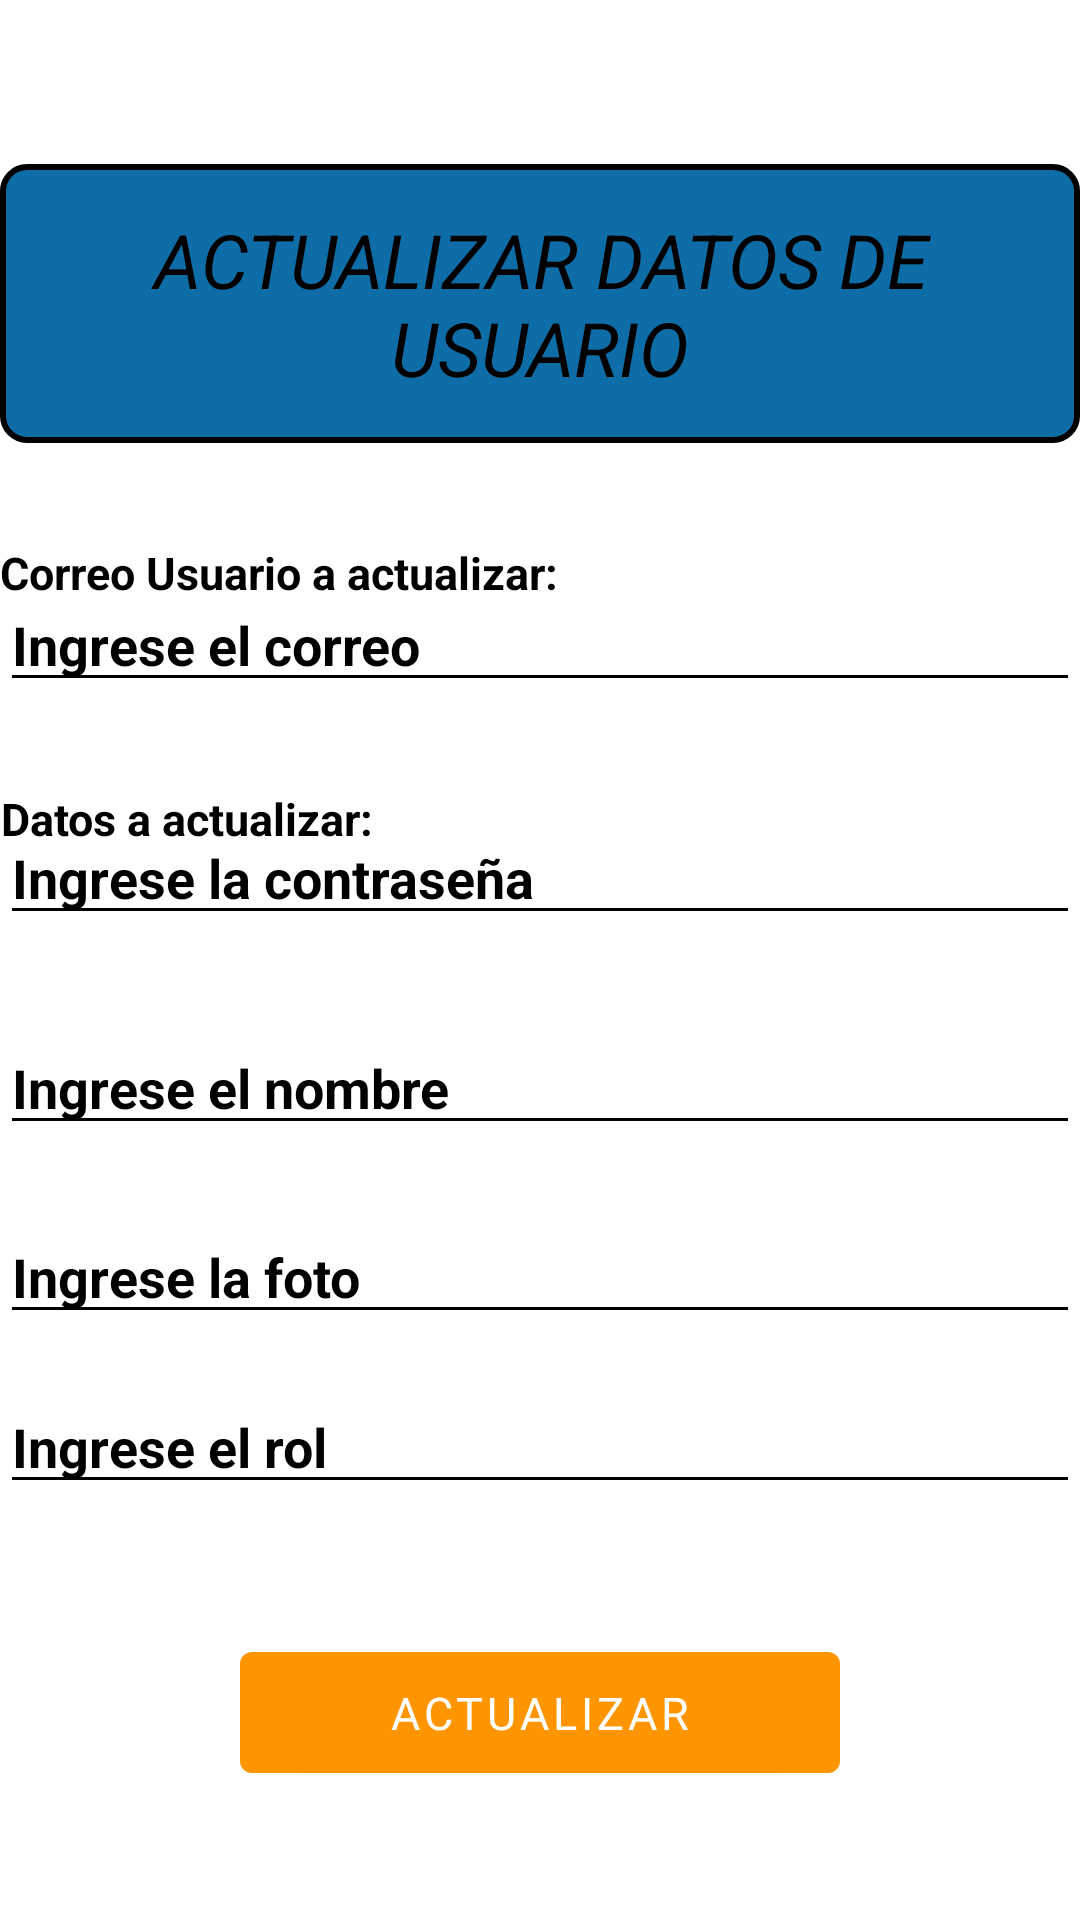

Android layout source for this screen:
<!-- AndroidManifest.xml: application theme Theme.MiRutaV2 -->
<!-- res/layout/activity_update_user.xml -->
<?xml version="1.0" encoding="utf-8"?>
<androidx.constraintlayout.widget.ConstraintLayout xmlns:android="http://schemas.android.com/apk/res/android"
    xmlns:app="http://schemas.android.com/apk/res-auto"
    xmlns:tools="http://schemas.android.com/tools"
    android:layout_width="match_parent"
    android:layout_height="match_parent"
    tools:context=".home.admin.user.UpdateUserActivity">

    <ImageButton
        android:id="@+id/btnCloseUser"
        android:layout_width="wrap_content"
        android:layout_height="wrap_content"
        android:background="@null"
        android:src="@drawable/ic_close"
        android:layout_margin="20dp"
        app:layout_constraintStart_toStartOf="parent"
        app:layout_constraintTop_toTopOf="parent"/>

    <TextView
        android:id="@+id/TitleUserData"
        android:layout_width="wrap_content"
        android:layout_height="wrap_content"
        app:layout_constraintTop_toTopOf="parent"
        app:layout_constraintBottom_toBottomOf="parent"
        app:layout_constraintStart_toStartOf="parent"
        app:layout_constraintEnd_toEndOf="parent"
        android:theme="@style/Theme.MiRutaV2.titulosAdmin"
        android:text="ACTUALIZAR DATOS DE USUARIO"
        app:layout_constraintVertical_bias="0.1"/>


    <TextView
        android:layout_width="wrap_content"
        android:layout_height="wrap_content"
        app:layout_constraintTop_toBottomOf="@+id/TitleUserData"
        app:layout_constraintBottom_toBottomOf="@+id/UpdateDataEmail"
        app:layout_constraintStart_toStartOf="parent"
        app:layout_constraintEnd_toEndOf="parent"
        app:layout_constraintHorizontal_bias="0"
        android:text="Correo Usuario a actualizar: "
        android:theme="@style/Theme.MiRutaV2.Textos"/>

    <EditText
        android:id="@+id/UpdateDataEmail"
        android:layout_width="match_parent"
        android:layout_height="wrap_content"
        android:hint="Ingrese el correo "
        app:layout_constraintBottom_toBottomOf="parent"
        app:layout_constraintEnd_toEndOf="parent"
        app:layout_constraintStart_toStartOf="parent"
        app:layout_constraintTop_toBottomOf="@+id/TitleUserData"
        app:layout_constraintVertical_bias="0.1"
        android:theme="@style/Theme.MiRutaV2.editTextAdmin"/>

    <TextView
        android:layout_width="wrap_content"
        android:layout_height="wrap_content"
        app:layout_constraintTop_toBottomOf="@+id/UpdateDataEmail"
        app:layout_constraintBottom_toBottomOf="@+id/UpdateDataPassword"
        app:layout_constraintStart_toStartOf="parent"
        app:layout_constraintEnd_toEndOf="parent"
        app:layout_constraintHorizontal_bias="0"
        android:text="Datos a actualizar: "
        android:theme="@style/Theme.MiRutaV2.Textos"/>

    <EditText
        android:id="@+id/UpdateDataPassword"
        android:layout_width="match_parent"
        android:layout_height="wrap_content"
        android:hint="Ingrese la contraseña"
        app:layout_constraintBottom_toBottomOf="parent"
        app:layout_constraintEnd_toEndOf="parent"
        app:layout_constraintStart_toStartOf="parent"
        app:layout_constraintTop_toBottomOf="@+id/UpdateDataEmail"
        app:layout_constraintVertical_bias="0.1"
        android:theme="@style/Theme.MiRutaV2.editTextAdmin"/>

    <EditText
        android:id="@+id/UpdateDataName"
        android:layout_width="match_parent"
        android:layout_height="wrap_content"
        android:hint="Ingrese el nombre"
        app:layout_constraintBottom_toBottomOf="parent"
        app:layout_constraintEnd_toEndOf="parent"
        app:layout_constraintStart_toStartOf="parent"
        app:layout_constraintTop_toBottomOf="@+id/UpdateDataPassword"
        app:layout_constraintVertical_bias="0.1"
        android:theme="@style/Theme.MiRutaV2.editTextAdmin"/>

    <EditText
        android:id="@+id/UpdateDataPhoto"
        android:layout_width="match_parent"
        android:layout_height="wrap_content"
        android:hint="Ingrese la foto"
        app:layout_constraintBottom_toBottomOf="parent"
        app:layout_constraintEnd_toEndOf="parent"
        app:layout_constraintStart_toStartOf="parent"
        app:layout_constraintTop_toBottomOf="@+id/UpdateDataName"
        app:layout_constraintVertical_bias="0.1"
        android:theme="@style/Theme.MiRutaV2.editTextAdmin"/>

    <EditText
        android:id="@+id/UpdateDataRol"
        android:layout_width="match_parent"
        android:layout_height="wrap_content"
        android:hint="Ingrese el rol"
        app:layout_constraintBottom_toBottomOf="parent"
        app:layout_constraintEnd_toEndOf="parent"
        app:layout_constraintStart_toStartOf="parent"
        app:layout_constraintTop_toBottomOf="@+id/UpdateDataPhoto"
        app:layout_constraintVertical_bias="0.1"
        android:theme="@style/Theme.MiRutaV2.editTextAdmin"/>

    <Button
        android:layout_width="200dp"
        android:layout_height="wrap_content"
        app:layout_constraintTop_toBottomOf="@+id/UpdateDataRol"
        app:layout_constraintBottom_toBottomOf="parent"
        app:layout_constraintStart_toStartOf="parent"
        app:layout_constraintEnd_toEndOf="parent"
        android:text="ACTUALIZAR"
        android:theme="@style/Theme.MiRutaV2.botones"
        android:id="@+id/btnUpdateUserData"/>

</androidx.constraintlayout.widget.ConstraintLayout>
<!-- resources referenced by this layout -->
<resources>
  <style name="Theme.MiRutaV2.Textos">
          <item name="fontFamily">@font/tiltneon</item>
          <item name="android:textSize">15sp</item>
          <item name="android:textStyle">bold</item>
          <item name="android:textAlignment">center</item>
          <item name="android:textColor">@color/black</item>
      </style>
  <style name="Theme.MiRutaV2.botones">
          <item name="colorPrimary">@color/accent</item>
          <item name="fontFamily">@font/tiltneon</item>
          <item name="android:textSize">15sp</item>
          <item name="android:textColor">@color/white</item>
          <item name="android:layout_margin">15dp</item>
          <item name="android:padding">10dp</item>
      </style>
  <style name="Theme.MiRutaV2.editTextAdmin">
          <item name="fontFamily">@font/tiltneon</item>
          <item name="android:textSize">18sp</item>
          <item name="android:textColorHint">@color/black</item>
          <item name="android:backgroundTint">@color/black</item>
          <item name="android:textStyle">bold</item>
      </style>
  <style name="Theme.MiRutaV2.titulosAdmin">
          <item name="android:textSize">25sp</item>
          <item name="android:textStyle">italic</item>
          <item name="android:textAlignment">center</item>
          <item name="android:textColor">@color/black</item>
          <item name="android:padding">15dp</item>
          <item name="android:background">@drawable/border_basic1</item>
      </style>
  <style name="Theme.MiRutaV2" parent="Theme.MaterialComponents.DayNight.NoActionBar">
          
          <item name="colorPrimary">@color/purple_500</item>
          <item name="colorPrimaryVariant">@color/purple_700</item>
          <item name="colorOnPrimary">@color/white</item>
          
          <item name="colorSecondary">@color/teal_200</item>
          <item name="colorSecondaryVariant">@color/teal_700</item>
          <item name="colorOnSecondary">@color/black</item>
          
          <item name="android:statusBarColor">@color/background_cards</item>
          
      </style>
  <color name="black">#FF000000</color>
  <color name="accent">#FF9500</color>
  <color name="white">#FFFFFFFF</color>
  <!-- drawable border_basic1 (drawable) -->
  <?xml version="1.0" encoding="utf-8"?>
  <shape xmlns:android="http://schemas.android.com/apk/res/android">
      <stroke
          android:color="@color/black"
          android:width="2dp"/>
  
      <solid
          android:color="@color/background_cards"/>
  
      <corners
          android:radius="8dp"/>
  </shape>
  <color name="purple_500">#FF6200EE</color>
  <color name="purple_700">#FF3700B3</color>
  <color name="teal_200">#FF03DAC5</color>
  <color name="teal_700">#FF018786</color>
  <color name="background_cards">#0E6CA6</color>
</resources>
